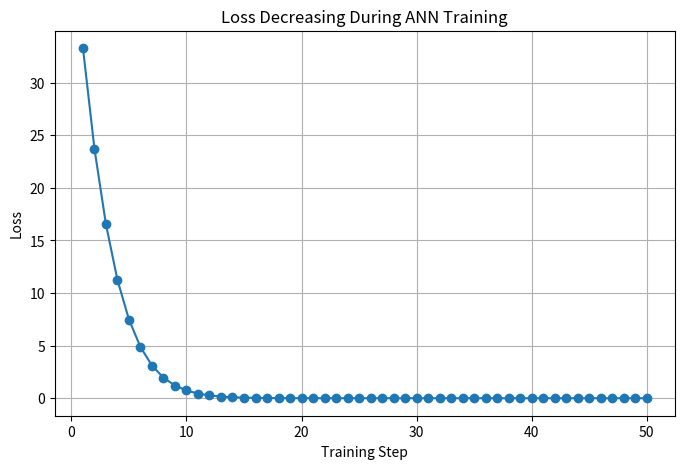
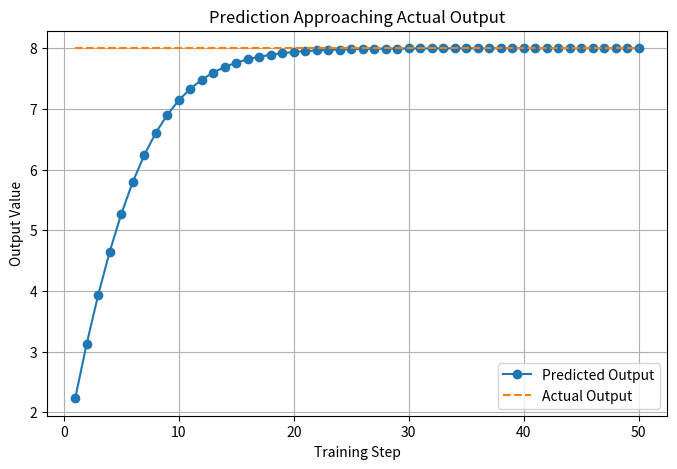
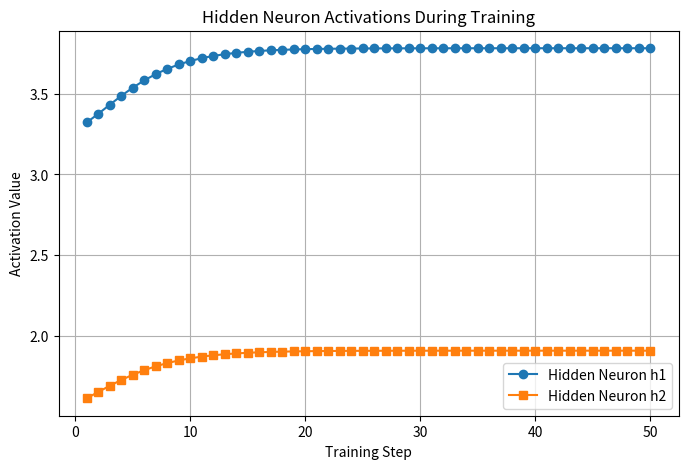
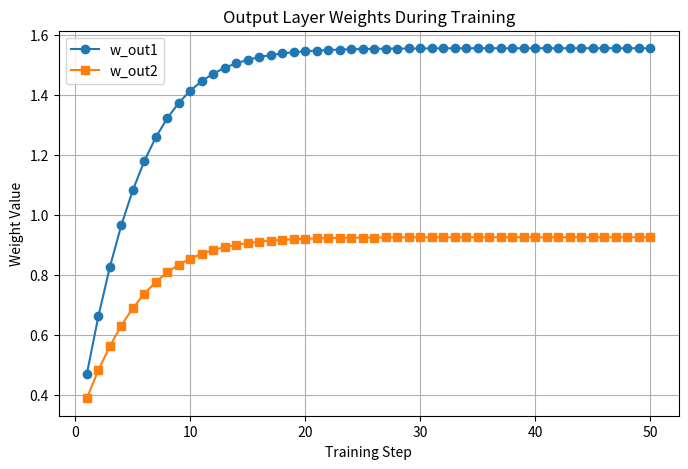
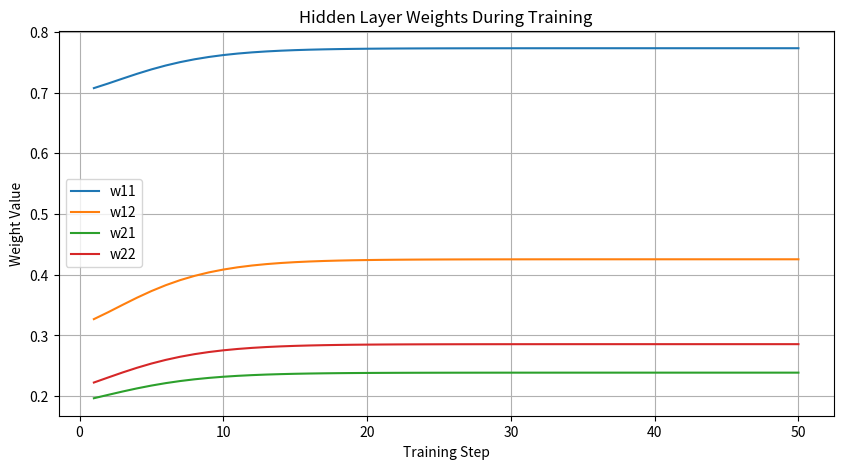
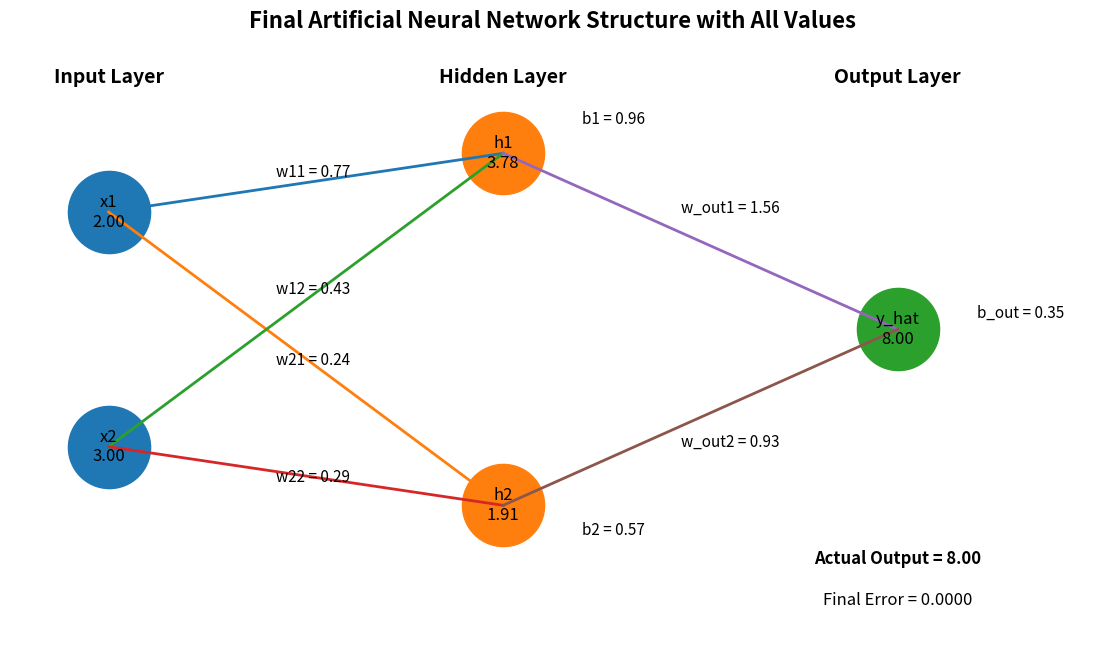

These charts were generated, in order, by the following Python code:
# ---------------------------------------------------------
# Network : 2 Inputs -> 2 Hidden Neurons -> 1 Output
# ---------------------------------------------------------

import random
import matplotlib.pyplot as plt

print("\n==========================================================")
print("      MARVELLOUS MULTI-NEURON ANN TRAINING DEMO")
print("==========================================================\n")

# ---------------------------------------------------------
# STEP 1 : INPUT DATA
# ---------------------------------------------------------
# Simple input values
x1 = 2.0
x2 = 3.0

# Expected output
actual_output = 8.0

print("INPUT DATA")
print("----------")
print(f"x1 = {x1}")
print(f"x2 = {x2}")
print(f"Actual Output = {actual_output}")

# ---------------------------------------------------------
# STEP 2 : INITIAL RANDOM WEIGHTS AND BIASES
# ---------------------------------------------------------

# Hidden neuron 1
w11 = random.uniform(0, 1)
w12 = random.uniform(0, 1)
b1 = random.uniform(0, 1)

# Hidden neuron 2
w21 = random.uniform(0, 1)
w22 = random.uniform(0, 1)
b2 = random.uniform(0, 1)

# Output neuron
w_out1 = random.uniform(0, 1)
w_out2 = random.uniform(0, 1)
b_out = random.uniform(0, 1)

learning_rate = 0.01

print("\nINITIAL PARAMETERS")
print("------------------")
print(f"w11 = {w11:.4f}, w12 = {w12:.4f}, b1 = {b1:.4f}")
print(f"w21 = {w21:.4f}, w22 = {w22:.4f}, b2 = {b2:.4f}")
print(f"w_out1 = {w_out1:.4f}, w_out2 = {w_out2:.4f}, b_out = {b_out:.4f}")
print(f"Learning Rate = {learning_rate}")

# ---------------------------------------------------------
# STEP 3 : LISTS FOR GRAPHICAL REPRESENTATION
# ---------------------------------------------------------

steps = []
loss_list = []
prediction_list = []
actual_list = []

h1_list = []
h2_list = []

w11_list = []
w12_list = []
w21_list = []
w22_list = []
wout1_list = []
wout2_list = []

# ---------------------------------------------------------
# STEP 4 : TRAINING LOOP
# ---------------------------------------------------------

for step in range(1, 51):

    print(f"\n==================== TRAINING STEP {step} ====================")

    # -----------------------------------------------------
    # FORWARD PASS - HIDDEN NEURON 1
    # -----------------------------------------------------
    z1 = (x1 * w11) + (x2 * w12) + b1
    h1 = max(0, z1)   # ReLU

    print("\nHidden Neuron 1")
    print(f"z1 = ({x1} * {w11:.4f}) + ({x2} * {w12:.4f}) + {b1:.4f} = {z1:.4f}")
    print(f"h1 = ReLU(z1) = {h1:.4f}")

    # -----------------------------------------------------
    # FORWARD PASS - HIDDEN NEURON 2
    # -----------------------------------------------------
    z2 = (x1 * w21) + (x2 * w22) + b2
    h2 = max(0, z2)   # ReLU

    print("\nHidden Neuron 2")
    print(f"z2 = ({x1} * {w21:.4f}) + ({x2} * {w22:.4f}) + {b2:.4f} = {z2:.4f}")
    print(f"h2 = ReLU(z2) = {h2:.4f}")

    # -----------------------------------------------------
    # FORWARD PASS - OUTPUT NEURON
    # -----------------------------------------------------
    predicted_output = (h1 * w_out1) + (h2 * w_out2) + b_out

    print("\nOutput Neuron")
    print(f"Predicted Output = ({h1:.4f} * {w_out1:.4f}) + ({h2:.4f} * {w_out2:.4f}) + {b_out:.4f}")
    print(f"Predicted Output = {predicted_output:.4f}")

    # -----------------------------------------------------
    # ERROR AND LOSS
    # -----------------------------------------------------
    error = actual_output - predicted_output
    loss = error ** 2

    print("\nError and Loss")
    print(f"Error = {actual_output:.4f} - {predicted_output:.4f} = {error:.4f}")
    print(f"Loss  = Error^2 = {loss:.4f}")

    # -----------------------------------------------------
    # STORE VALUES FOR GRAPHS
    # -----------------------------------------------------
    steps.append(step)
    loss_list.append(loss)
    prediction_list.append(predicted_output)
    actual_list.append(actual_output)

    h1_list.append(h1)
    h2_list.append(h2)

    w11_list.append(w11)
    w12_list.append(w12)
    w21_list.append(w21)
    w22_list.append(w22)
    wout1_list.append(w_out1)
    wout2_list.append(w_out2)

    # -----------------------------------------------------
    # SIMPLE WEIGHT UPDATE
    # -----------------------------------------------------
    # Output layer weights update
    w_out1 = w_out1 + (learning_rate * error * h1)
    w_out2 = w_out2 + (learning_rate * error * h2)
    b_out = b_out + (learning_rate * error)

    # Hidden layer rough update
    if z1 > 0:
        w11 = w11 + (learning_rate * error * x1 * w_out1 * 0.1)
        w12 = w12 + (learning_rate * error * x2 * w_out1 * 0.1)
        b1 = b1 + (learning_rate * error * w_out1 * 0.1)

    if z2 > 0:
        w21 = w21 + (learning_rate * error * x1 * w_out2 * 0.1)
        w22 = w22 + (learning_rate * error * x2 * w_out2 * 0.1)
        b2 = b2 + (learning_rate * error * w_out2 * 0.1)

    print("\nUpdated Parameters")
    print(f"w11 = {w11:.4f}, w12 = {w12:.4f}, b1 = {b1:.4f}")
    print(f"w21 = {w21:.4f}, w22 = {w22:.4f}, b2 = {b2:.4f}")
    print(f"w_out1 = {w_out1:.4f}, w_out2 = {w_out2:.4f}, b_out = {b_out:.4f}")

# ---------------------------------------------------------
# FINAL RESULT
# ---------------------------------------------------------

print("\n==========================================================")
print("FINAL RESULT AFTER TRAINING")
print("==========================================================\n")

final_z1 = (x1 * w11) + (x2 * w12) + b1
final_h1 = max(0, final_z1)

final_z2 = (x1 * w21) + (x2 * w22) + b2
final_h2 = max(0, final_z2)

final_output = (final_h1 * w_out1) + (final_h2 * w_out2) + b_out

print(f"Final Hidden Output h1 = {final_h1:.4f}")
print(f"Final Hidden Output h2 = {final_h2:.4f}")
print(f"Final Prediction       = {final_output:.4f}")
print(f"Actual Output          = {actual_output:.4f}")
print(f"Final Error            = {actual_output - final_output:.4f}")

# ---------------------------------------------------------
# GRAPH 1 : LOSS DECREASING
# ---------------------------------------------------------

plt.figure(figsize=(8, 5))
plt.plot(steps, loss_list, marker='o')
plt.title("Loss Decreasing During ANN Training")
plt.xlabel("Training Step")
plt.ylabel("Loss")
plt.grid(True)
plt.show()

# ---------------------------------------------------------
# GRAPH 2 : PREDICTION VS ACTUAL
# ---------------------------------------------------------

plt.figure(figsize=(8, 5))
plt.plot(steps, prediction_list, marker='o', label="Predicted Output")
plt.plot(steps, actual_list, linestyle='--', label="Actual Output")
plt.title("Prediction Approaching Actual Output")
plt.xlabel("Training Step")
plt.ylabel("Output Value")
plt.legend()
plt.grid(True)
plt.show()

# ---------------------------------------------------------
# GRAPH 3 : HIDDEN NEURON OUTPUTS
# ---------------------------------------------------------

plt.figure(figsize=(8, 5))
plt.plot(steps, h1_list, marker='o', label="Hidden Neuron h1")
plt.plot(steps, h2_list, marker='s', label="Hidden Neuron h2")
plt.title("Hidden Neuron Activations During Training")
plt.xlabel("Training Step")
plt.ylabel("Activation Value")
plt.legend()
plt.grid(True)
plt.show()

# ---------------------------------------------------------
# GRAPH 4 : OUTPUT WEIGHTS CHANGE
# ---------------------------------------------------------

plt.figure(figsize=(8, 5))
plt.plot(steps, wout1_list, marker='o', label="w_out1")
plt.plot(steps, wout2_list, marker='s', label="w_out2")
plt.title("Output Layer Weights During Training")
plt.xlabel("Training Step")
plt.ylabel("Weight Value")
plt.legend()
plt.grid(True)
plt.show()

# ---------------------------------------------------------
# GRAPH 5 : HIDDEN LAYER WEIGHTS CHANGE
# ---------------------------------------------------------

plt.figure(figsize=(10, 5))
plt.plot(steps, w11_list, label="w11")
plt.plot(steps, w12_list, label="w12")
plt.plot(steps, w21_list, label="w21")
plt.plot(steps, w22_list, label="w22")
plt.title("Hidden Layer Weights During Training")
plt.xlabel("Training Step")
plt.ylabel("Weight Value")
plt.legend()
plt.grid(True)
plt.show()

# ---------------------------------------------------------
# GRAPH 6 : FINAL ANN STRUCTURE WITH ALL VALUES
# ---------------------------------------------------------

plt.figure(figsize=(14, 8))

# -------------------------------
# Node positions
# -------------------------------

# Input layer
input_x = [1, 1]
input_y = [5, 1]

# Hidden layer
hidden_x = [5, 5]
hidden_y = [6, 0]

# Output layer
output_x = [9]
output_y = [3]

# -------------------------------
# Draw neurons
# -------------------------------

plt.scatter(input_x, input_y, s=3500)
plt.scatter(hidden_x, hidden_y, s=3500)
plt.scatter(output_x, output_y, s=3500)

# -------------------------------
# Draw connections
# -------------------------------

# Input -> Hidden
for i in range(2):
    for j in range(2):
        plt.plot([input_x[i], hidden_x[j]], [input_y[i], hidden_y[j]], linewidth=2)

# Hidden -> Output
for j in range(2):
    plt.plot([hidden_x[j], output_x[0]], [hidden_y[j], output_y[0]], linewidth=2)

# -------------------------------
# Label neurons with values
# -------------------------------

# Input neurons
plt.text(input_x[0], input_y[0], f"x1\n{x1:.2f}", ha='center', va='center', fontsize=12)
plt.text(input_x[1], input_y[1], f"x2\n{x2:.2f}", ha='center', va='center', fontsize=12)

# Hidden neurons
plt.text(hidden_x[0], hidden_y[0], f"h1\n{final_h1:.2f}", ha='center', va='center', fontsize=12)
plt.text(hidden_x[1], hidden_y[1], f"h2\n{final_h2:.2f}", ha='center', va='center', fontsize=12)

# Output neuron
plt.text(output_x[0], output_y[0], f"y_hat\n{final_output:.2f}", ha='center', va='center', fontsize=12)

# -------------------------------
# Layer labels
# -------------------------------

plt.text(1, 7.2, "Input Layer", ha='center', fontsize=14, fontweight='bold')
plt.text(5, 7.2, "Hidden Layer", ha='center', fontsize=14, fontweight='bold')
plt.text(9, 7.2, "Output Layer", ha='center', fontsize=14, fontweight='bold')
8
# -------------------------------
# Weight labels : Input -> Hidden
# -------------------------------

plt.text(2.7, 5.6, f"w11 = {w11:.2f}", fontsize=11)
plt.text(2.7, 3.6, f"w12 = {w12:.2f}", fontsize=11)
plt.text(2.7, 2.4, f"w21 = {w21:.2f}", fontsize=11)
plt.text(2.7, 0.4, f"w22 = {w22:.2f}", fontsize=11)

# -------------------------------
# Weight labels : Hidden -> Output
# -------------------------------

plt.text(6.8, 5.0, f"w_out1 = {w_out1:.2f}", fontsize=11)
plt.text(6.8, 1.0, f"w_out2 = {w_out2:.2f}", fontsize=11)

# -------------------------------
# Bias labels
# -------------------------------

plt.text(5.8, 6.5, f"b1 = {b1:.2f}", fontsize=11)
plt.text(5.8, -0.5, f"b2 = {b2:.2f}", fontsize=11)
plt.text(9.8, 3.2, f"b_out = {b_out:.2f}", fontsize=11)

# -------------------------------
# Extra information
# -------------------------------

plt.text(9, -1.0, f"Actual Output = {actual_output:.2f}", ha='center', fontsize=12, fontweight='bold')
plt.text(9, -1.7, f"Final Error = {actual_output - final_output:.4f}", ha='center', fontsize=12)

plt.title("Final Artificial Neural Network Structure with All Values", fontsize=16, fontweight='bold')
plt.xlim(0, 11)
plt.ylim(-2.5, 8)
plt.axis('off')
plt.show()

# ---------------------------------------------------------
# GRAPH 7 : ANIMATED ANN OUTPUT
# ---------------------------------------------------------

from matplotlib.animation import FuncAnimation

fig, ax = plt.subplots(figsize=(14, 8))

def update(frame):
    ax.clear()

    # Fixed positions
    input_x = [1, 1]
    input_y = [5, 1]

    hidden_x = [5, 5]
    hidden_y = [6, 0]

    output_x = [9]
    output_y = [3]

    # Current values from training history
    current_h1 = h1_list[frame]
    current_h2 = h2_list[frame]
    current_output = prediction_list[frame]

    current_w11 = w11_list[frame]
    current_w12 = w12_list[frame]
    current_w21 = w21_list[frame]
    current_w22 = w22_list[frame]
    current_wout1 = wout1_list[frame]
    current_wout2 = wout2_list[frame]

    # Draw neurons
    ax.scatter(input_x, input_y, s=3500)
    ax.scatter(hidden_x, hidden_y, s=3500)
    ax.scatter(output_x, output_y, s=3500)

    # Draw connections
    for i in range(2):
        for j in range(2):
            ax.plot([input_x[i], hidden_x[j]], [input_y[i], hidden_y[j]], linewidth=2)

    for j in range(2):
        ax.plot([hidden_x[j], output_x[0]], [hidden_y[j], output_y[0]], linewidth=2)

    # Label neuron values
    ax.text(input_x[0], input_y[0], f"x1\n{x1:.2f}", ha='center', va='center', fontsize=12)
    ax.text(input_x[1], input_y[1], f"x2\n{x2:.2f}", ha='center', va='center', fontsize=12)

    ax.text(hidden_x[0], hidden_y[0], f"h1\n{current_h1:.2f}", ha='center', va='center', fontsize=12)
    ax.text(hidden_x[1], hidden_y[1], f"h2\n{current_h2:.2f}", ha='center', va='center', fontsize=12)

    ax.text(output_x[0], output_y[0], f"y_hat\n{current_output:.2f}", ha='center', va='center', fontsize=12)

    # Layer names
    ax.text(1, 7.2, "Input Layer", ha='center', fontsize=14, fontweight='bold')
    ax.text(5, 7.2, "Hidden Layer", ha='center', fontsize=14, fontweight='bold')
    ax.text(9, 7.2, "Output Layer", ha='center', fontsize=14, fontweight='bold')

    # Weight labels
    ax.text(2.7, 5.6, f"w11 = {current_w11:.2f}", fontsize=11)
    ax.text(2.7, 3.6, f"w12 = {current_w12:.2f}", fontsize=11)
    ax.text(2.7, 2.4, f"w21 = {current_w21:.2f}", fontsize=11)
    ax.text(2.7, 0.4, f"w22 = {current_w22:.2f}", fontsize=11)

    ax.text(6.8, 5.0, f"w_out1 = {current_wout1:.2f}", fontsize=11)
    ax.text(6.8, 1.0, f"w_out2 = {current_wout2:.2f}", fontsize=11)

    # Step info
    ax.text(9, -1.0, f"Training Step = {steps[frame]}", ha='center', fontsize=12, fontweight='bold')
    ax.text(9, -1.7, f"Predicted = {current_output:.4f}   Actual = {actual_output:.4f}", ha='center', fontsize=12)
    ax.text(9, -2.4, f"Loss = {loss_list[frame]:.4f}", ha='center', fontsize=12)

    ax.set_title("Animated ANN Learning Process", fontsize=16, fontweight='bold')
    ax.set_xlim(0, 11)
    ax.set_ylim(-3, 8)
    ax.axis('off')

ani = FuncAnimation(fig, update, frames=len(steps), interval=700, repeat=True)
plt.show()
